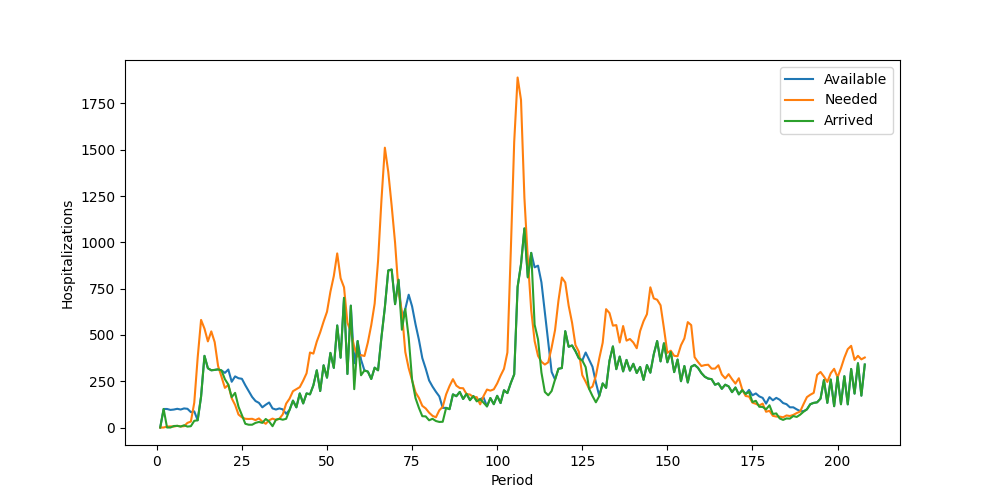

The table this chart was drawn from, first rows:
Period, Inventory, Arrived, Available, Needed, Succeeded, Failed, Lost
1, 0, 0, 0, 0, 0, 0, 0
2, 0, 100, 100, 0, 0, 0, 0
3, 100, 0, 100, 5, 5, 0, 0
4, 95, 0, 95, 6, 6, 0, 0
5, 89, 8, 97, 5, 5, 0, 0
6, 92, 9, 101, 9, 9, 0, 0
7, 92, 5, 97, 6, 6, 0, 0
8, 91, 12, 103, 7, 7, 0, 0
9, 96, 5, 101, 25, 25, 0, 0
10, 76, 7, 83, 32, 32, 0, 0
11, 51, 36, 87, 134, 87, 47, 0
12, 0, 39, 39, 377, 39, 338, 0
13, 0, 167, 167, 581, 167, 414, 0
14, 0, 387, 387, 534, 387, 147, 0
15, 0, 320, 320, 465, 320, 145, 0
16, 0, 309, 309, 519, 309, 210, 0
17, 0, 311, 311, 461, 311, 150, 0
18, 0, 314, 314, 332, 314, 18, 0
19, 0, 308, 308, 274, 274, 0, 0
20, 34, 261, 295, 214, 214, 0, 0
21, 81, 232, 313, 230, 230, 0, 0
22, 83, 164, 247, 158, 158, 0, 0
23, 89, 187, 276, 122, 122, 0, 0
24, 154, 112, 266, 70, 70, 0, 0
25, 196, 67, 263, 55, 55, 0, 0
26, 208, 20, 228, 47, 47, 0, 0
27, 181, 15, 196, 46, 46, 0, 0
28, 150, 15, 165, 47, 47, 0, 0
29, 118, 25, 143, 40, 40, 0, 0
30, 103, 30, 133, 49, 49, 0, 0
31, 84, 25, 109, 32, 32, 0, 0
32, 77, 46, 123, 20, 20, 0, 0
33, 103, 32, 135, 39, 39, 0, 0
34, 96, 7, 103, 48, 48, 0, 0
35, 55, 42, 97, 41, 41, 0, 0
36, 56, 47, 103, 47, 47, 0, 0
37, 56, 42, 98, 71, 71, 0, 0
38, 27, 47, 74, 129, 74, 55, 0
39, 0, 95, 95, 156, 95, 61, 0
40, 0, 145, 145, 196, 145, 51, 0
41, 0, 109, 109, 207, 109, 98, 0
42, 0, 184, 184, 218, 184, 34, 0
43, 0, 130, 130, 253, 130, 123, 0
44, 0, 184, 184, 293, 184, 109, 0
45, 0, 179, 179, 405, 179, 226, 0
46, 0, 228, 228, 399, 228, 171, 0
47, 0, 309, 309, 464, 309, 155, 0
48, 0, 197, 197, 514, 197, 317, 0
49, 0, 336, 336, 572, 336, 236, 0
50, 0, 269, 269, 625, 269, 356, 0
51, 0, 403, 403, 733, 403, 330, 0
52, 0, 322, 322, 818, 322, 496, 0
53, 0, 551, 551, 940, 551, 389, 0
54, 0, 377, 377, 806, 377, 429, 0
55, 0, 700, 700, 757, 700, 57, 0
56, 0, 289, 289, 565, 289, 276, 0
57, 0, 658, 658, 518, 518, 0, 0
58, 140, 207, 347, 434, 347, 87, 0
59, 0, 467, 467, 383, 383, 0, 0
60, 84, 282, 366, 391, 366, 25, 0
... 148 more rows
